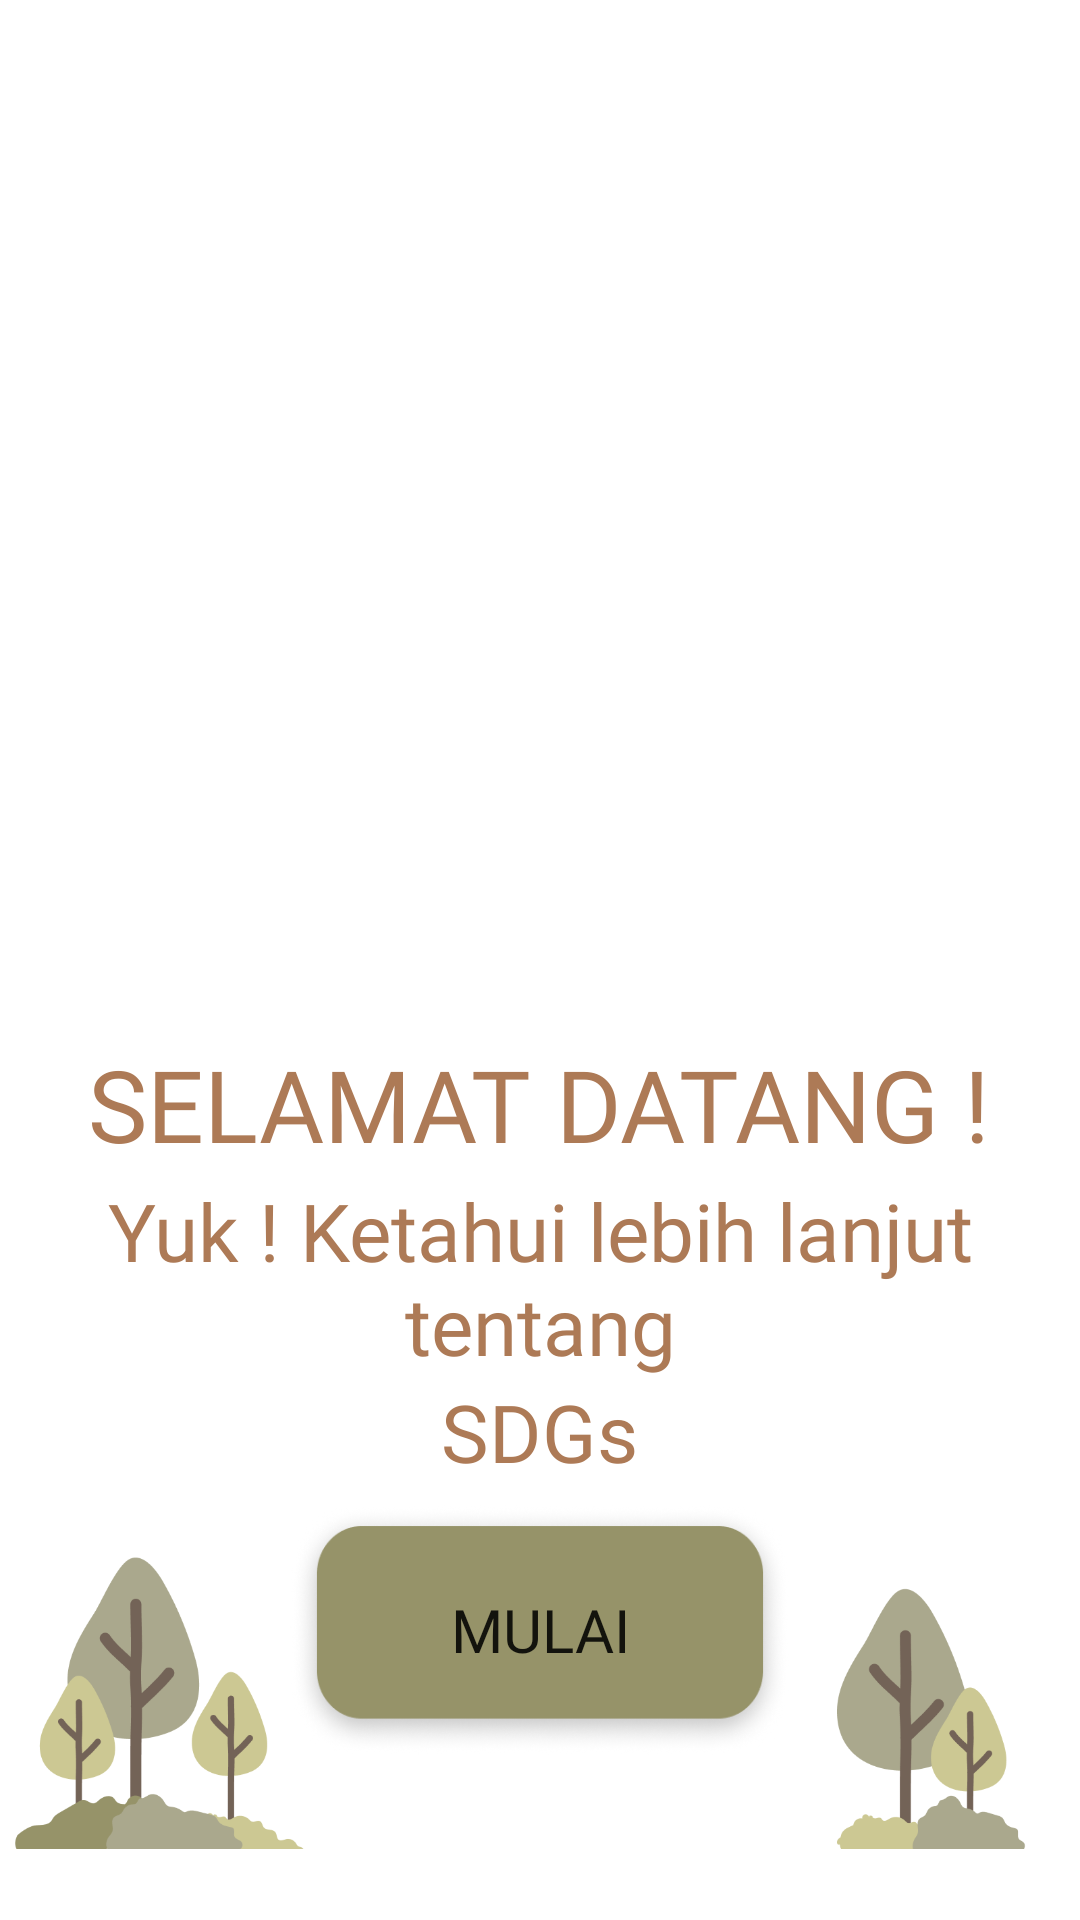

Layout XML and referenced resources for this Android screen:
<!-- AndroidManifest.xml: application theme Theme.PengetahuanSDGs -->
<!-- res/layout/activity_main.xml -->
<?xml version="1.0" encoding="utf-8"?>
<RelativeLayout xmlns:android="http://schemas.android.com/apk/res/android"
    xmlns:app="http://schemas.android.com/apk/res-auto"
    xmlns:tools="http://schemas.android.com/tools"
    android:layout_width="match_parent"
    android:layout_height="match_parent"
    android:background="@drawable/layer1"
    tools:context=".MainActivity">

    <RelativeLayout
        android:layout_width="match_parent"
        android:layout_height="1123px"
        android:layout_alignParentBottom="true"
        android:orientation="horizontal">

        <ImageView
            android:layout_width="match_parent"
            android:layout_height="match_parent"
            android:src="@drawable/layer2"
            android:layout_alignParentBottom="true"/>

        <TextView
            android:id="@+id/selamatdatang"
            android:layout_width="wrap_content"
            android:layout_height="wrap_content"
            android:text="SELAMAT DATANG !"
            android:textColor="#AD7A56"
            android:textAlignment="center"
            android:fontFamily="@font/poppins_extra_bold"
            android:textSize="100px"
            android:layout_centerHorizontal="true"
            android:layout_marginTop="240px" />

        <TextView
            android:id="@+id/yuk"
            android:layout_below="@+id/selamatdatang"
            android:layout_width="wrap_content"
            android:layout_height="wrap_content"
            android:text="Yuk ! Ketahui lebih lanjut tentang"
            android:textColor="#AD7A56"
            android:textAlignment="center"
            android:fontFamily="@font/poppins_semi_bold"
            android:textSize="80px"
            android:layout_centerHorizontal="true"
            android:layout_marginTop="6px" />

        <TextView
            android:id="@+id/SDGs"
            android:layout_below="@+id/yuk"
            android:layout_width="wrap_content"
            android:layout_height="wrap_content"
            android:text="SDGs"
            android:textColor="#AD7A56"
            android:textAlignment="center"
            android:fontFamily="@font/poppins_semi_bold"
            android:textSize="80px"
            android:layout_centerHorizontal="true"/>

        <ImageView
            android:layout_width="match_parent"
            android:layout_height="436px"
            android:src="@drawable/pohon"
            android:layout_alignParentBottom="true"/>

        <Button
            android:id="@+id/mulai"
            android:layout_below="@id/SDGs"
            android:layout_width="500px"
            android:layout_height="250px"
            android:layout_marginTop="20px"
            android:background="@drawable/button_shadow"
            android:text="MULAI"
            android:textSize="60px"
            android:fontFamily="@font/poppins_extra_bold"
            android:layout_centerInParent="true"
            android:textAlignment="center">

        </Button>
    </RelativeLayout>

</RelativeLayout>
<!-- resources referenced by this layout -->
<resources>
  <!-- drawable button_shadow (drawable) -->
  <?xml version="1.0" encoding="utf-8"?>
  <layer-list xmlns:android="http://schemas.android.com/apk/res/android">
      <item android:drawable="@drawable/button_shadow2">
  
      </item>
  
  </layer-list>
  <!-- drawable layer2: png bitmap (drawable, 14975 bytes) -->
  <!-- drawable pohon: png bitmap (drawable, 31381 bytes) -->
  <style name="Theme.PengetahuanSDGs" parent="Theme.MaterialComponents.DayNight.NoActionBar">
          
          <item name="colorPrimary">@color/hijau</item>
          <item name="colorPrimaryVariant">@color/hijau</item>
          <item name="colorOnPrimary">@color/white</item>
          
          <item name="colorSecondary">@color/hijau</item>
          <item name="colorSecondaryVariant">@color/hijau</item>
          <item name="colorOnSecondary">@color/black</item>
          
          <item name="android:statusBarColor">?attr/colorPrimaryVariant</item>
          
      </style>
  <!-- drawable button_shadow2: png bitmap (drawable, 35791 bytes) -->
  <color name="hijau">#969369</color>
  <color name="white">#FFFFFFFF</color>
  <color name="black">#FF000000</color>
</resources>
